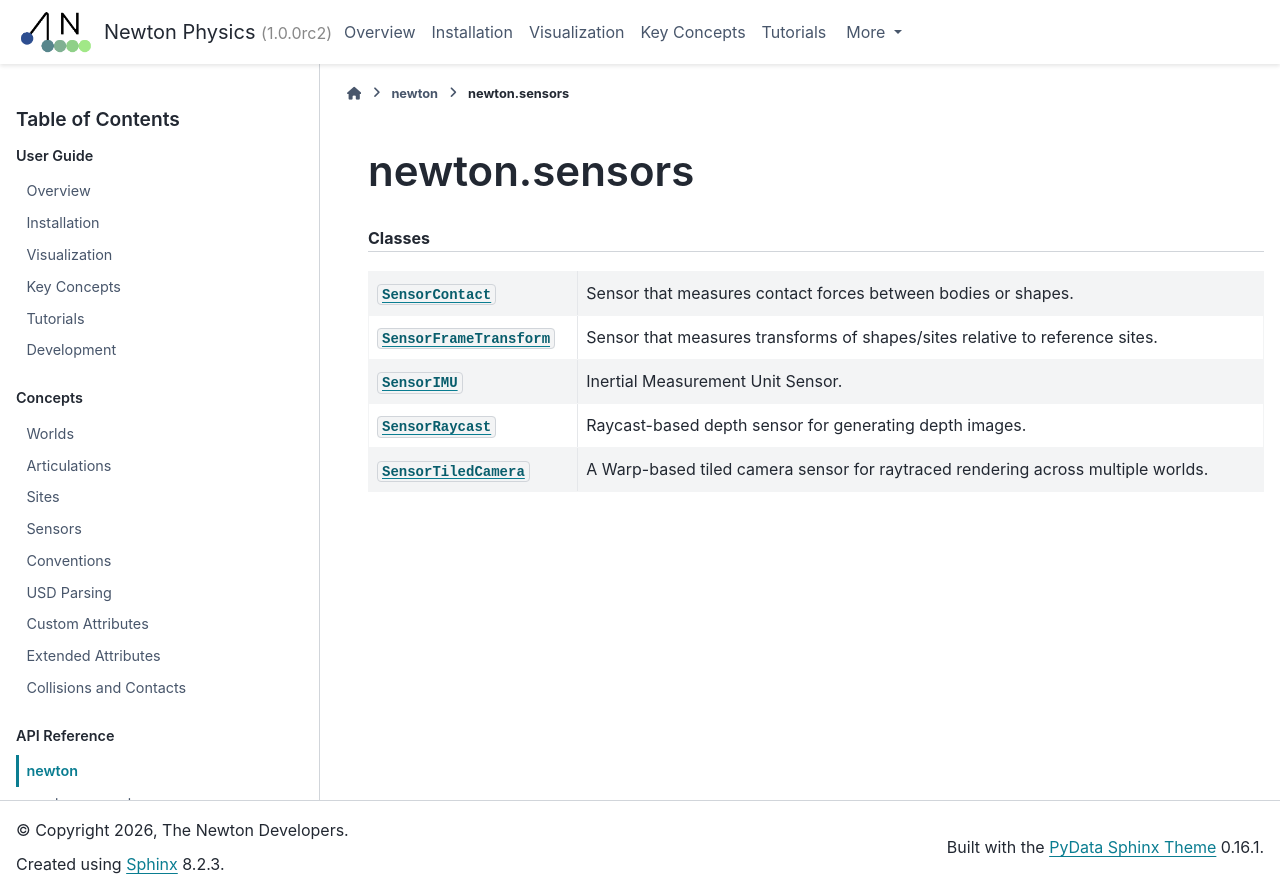

repository: wkzMagician/newton-mcp · page: latest/api/newton_sensors.html · generator: sphinx

newton.sensors
==============

.. currentmodule:: newton.sensors

.. rubric:: Classes

.. autosummary::
   :toctree: _generated
   :nosignatures:

   SensorContact
   SensorFrameTransform
   SensorIMU
   SensorRaycast
   SensorTiledCamera
